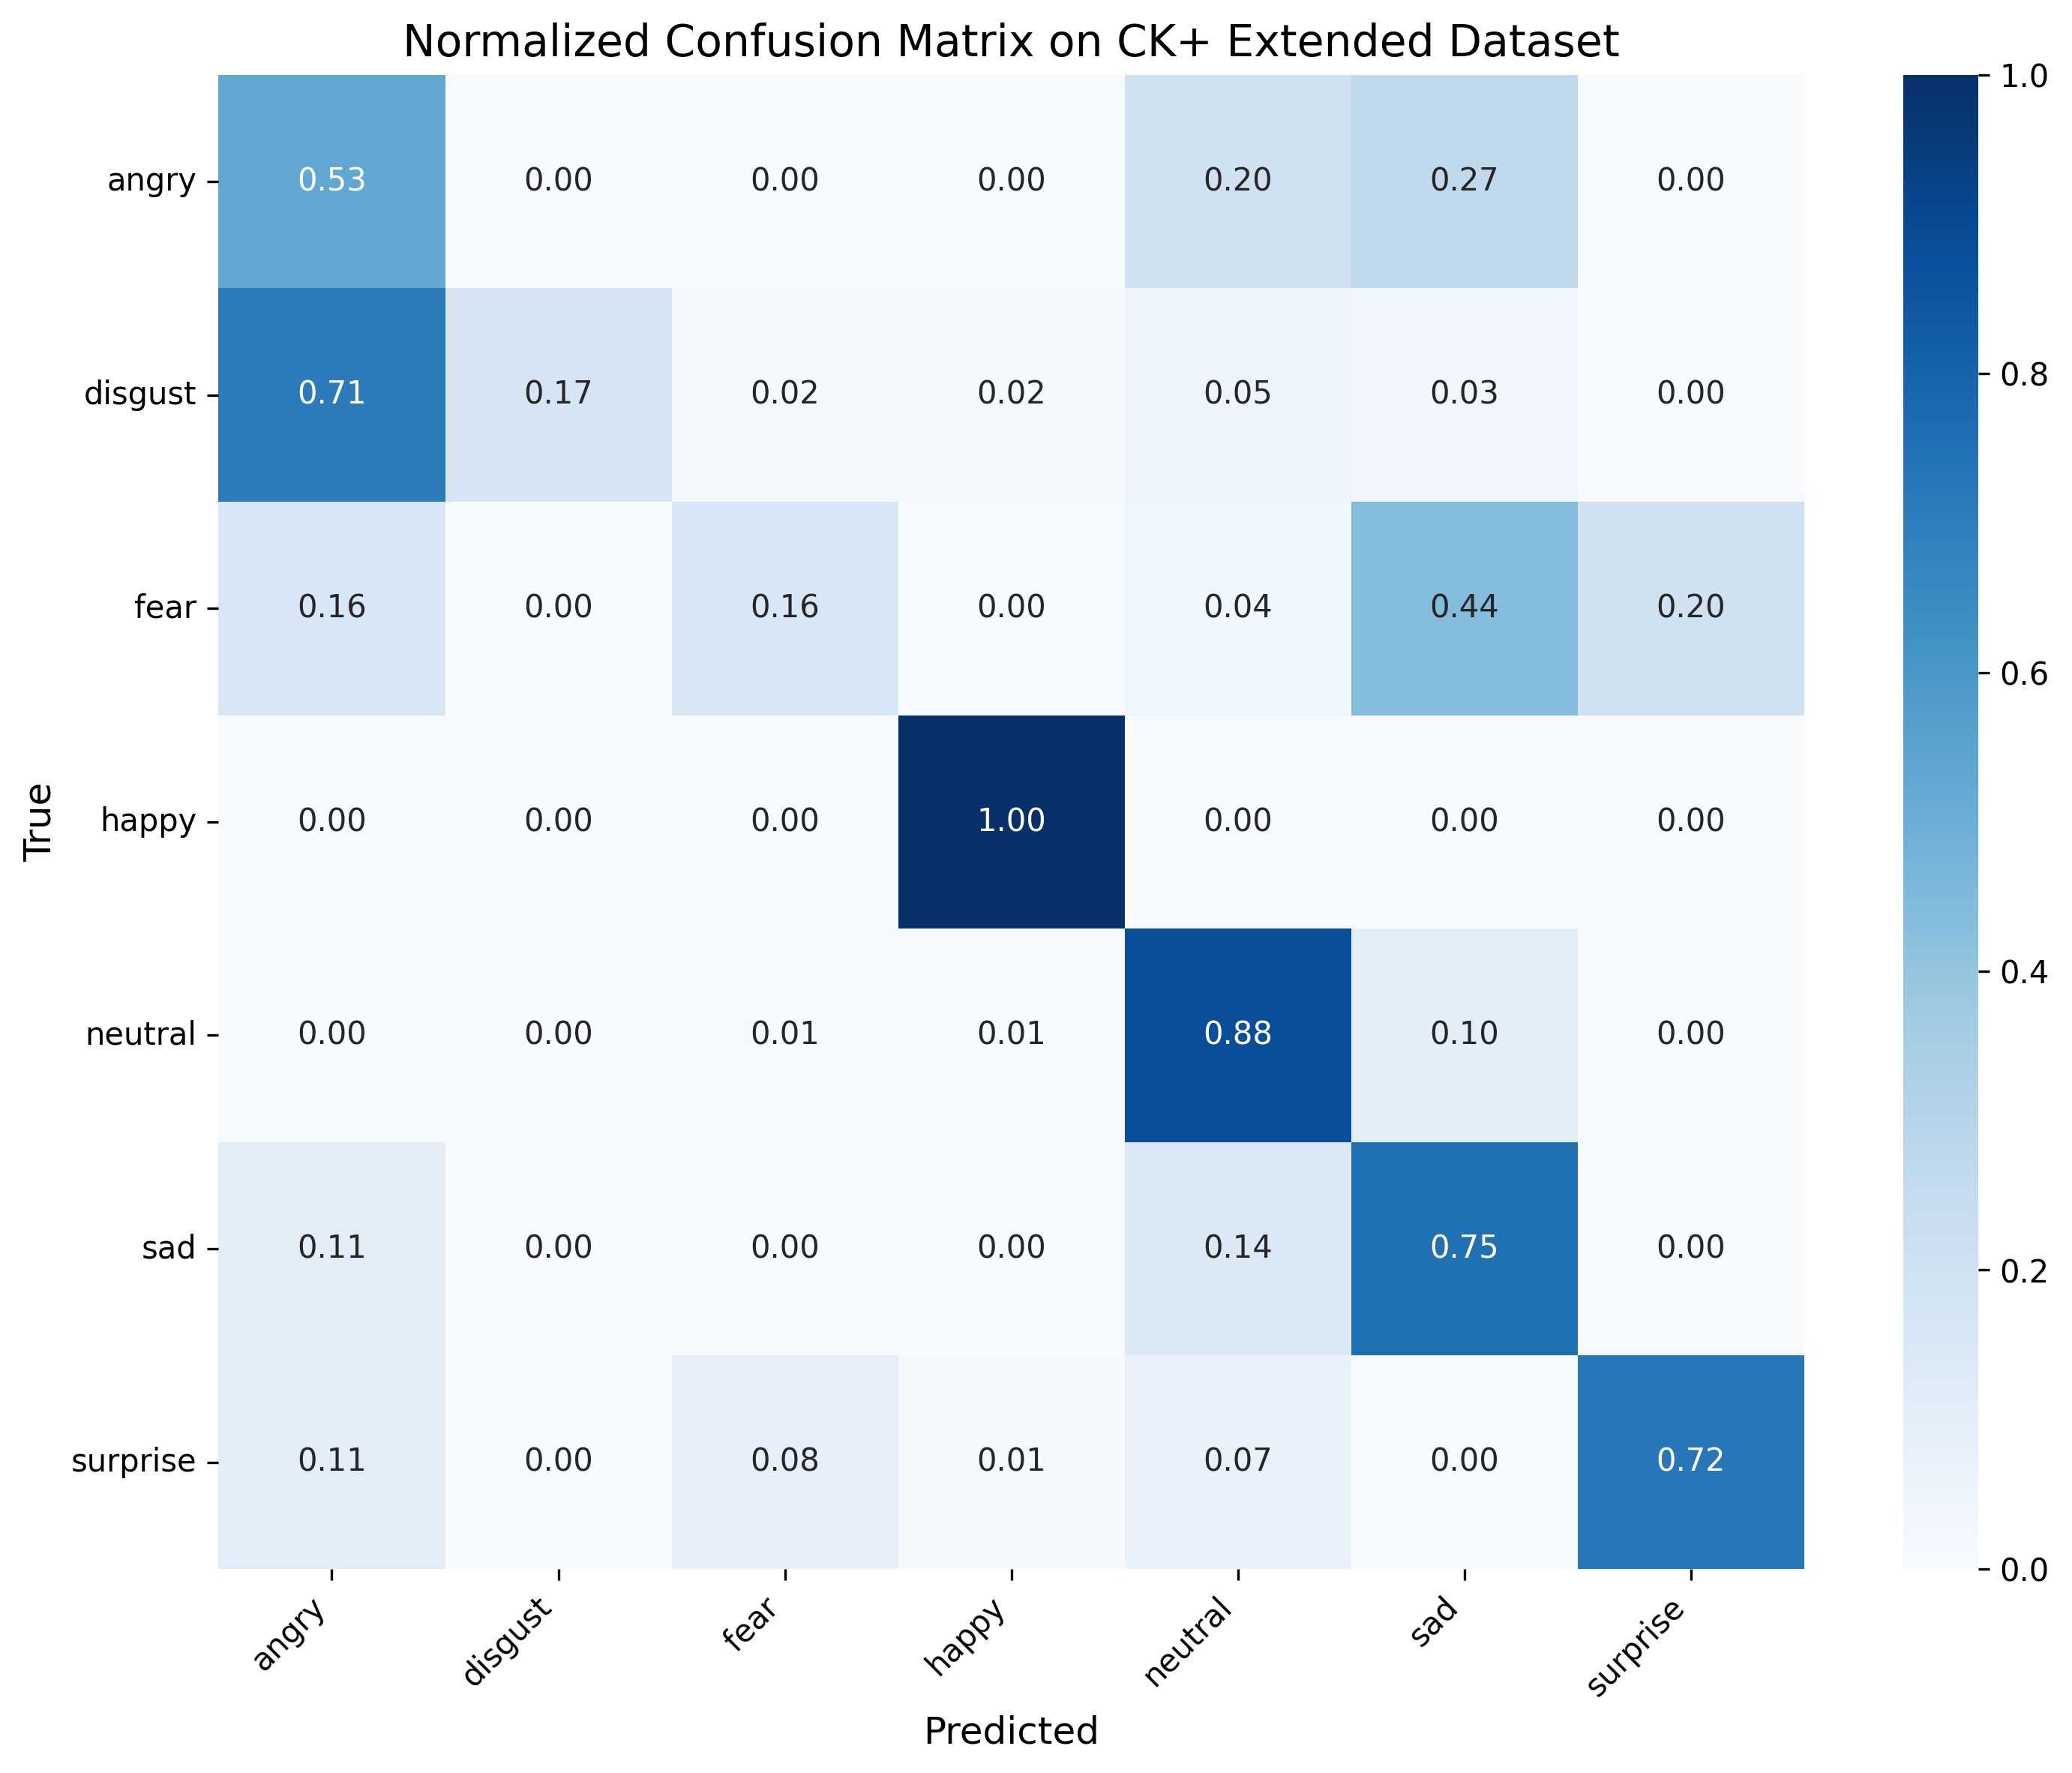

The table this chart was drawn from, first rows:
, angry, disgust, fear, happy, neutral, sad, surprise
angry, 0.5333, 0.0, 0.0, 0.0, 0.2, 0.2667, 0.0
disgust, 0.7119, 0.1695, 0.01695, 0.01695, 0.05085, 0.0339, 0.0
fear, 0.16, 0.0, 0.16, 0.0, 0.04, 0.44, 0.2
happy, 0.0, 0.0, 0.0, 1.0, 0.0, 0.0, 0.0
neutral, 0.001686, 0.0, 0.01012, 0.005059, 0.8836, 0.09949, 0.0
sad, 0.1071, 0.0, 0.0, 0.0, 0.1429, 0.75, 0.0
surprise, 0.1084, 0.0, 0.08434, 0.01205, 0.07229, 0.0, 0.7229
